Dataset: Private (GitHub, Slade-99/Deep_Learning). Classes: abnormal, normal, pneumonia.

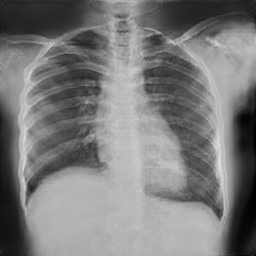
Label: normal

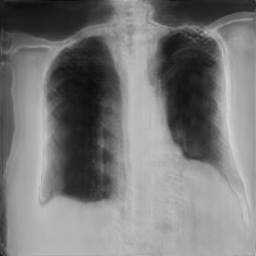
Label: pneumonia

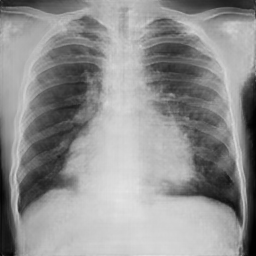
Label: abnormal

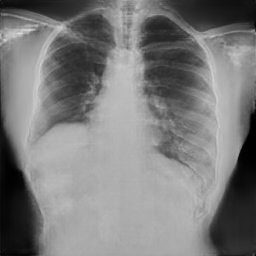
Label: normal

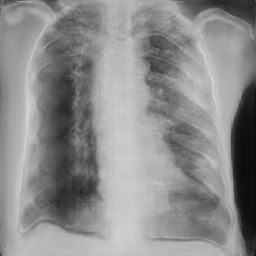
Label: pneumonia

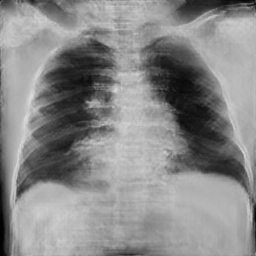
Label: pneumonia
